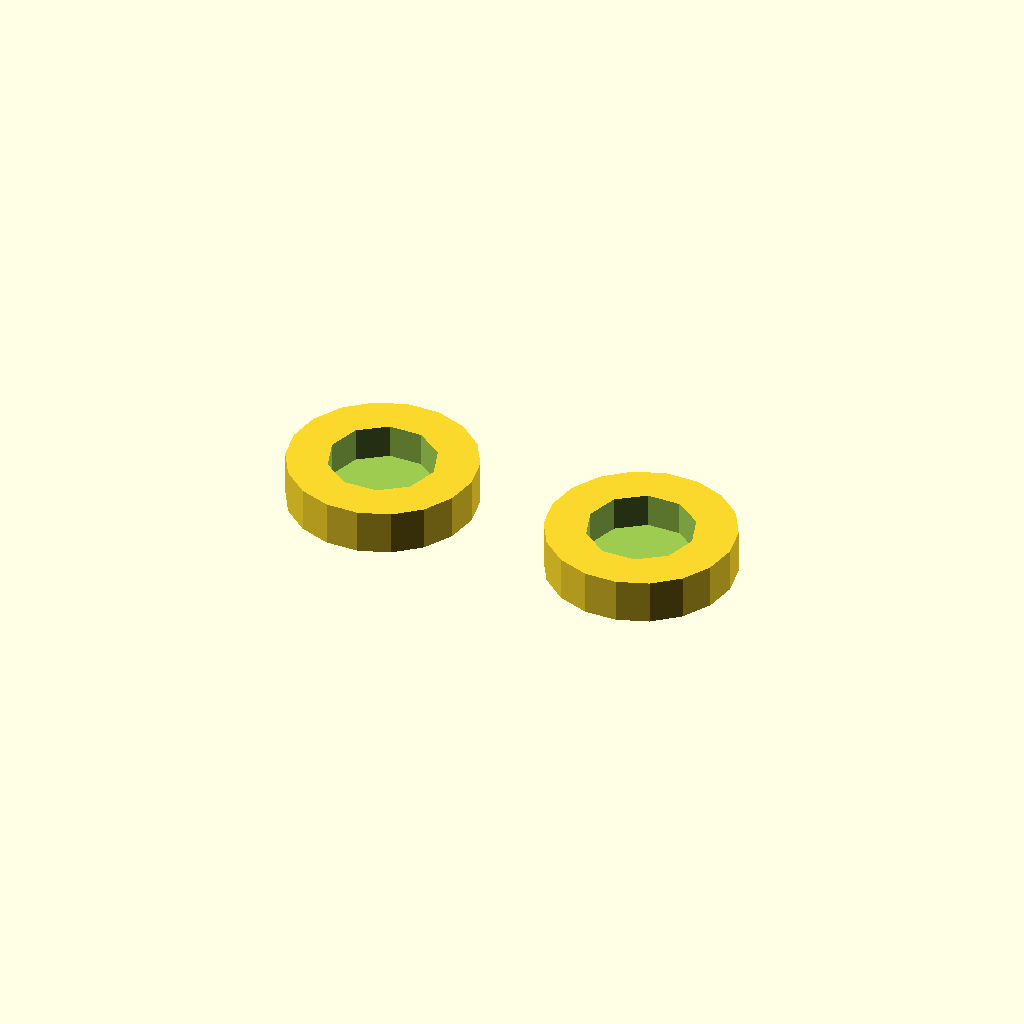
Cell 1 — every parameter at its default value.
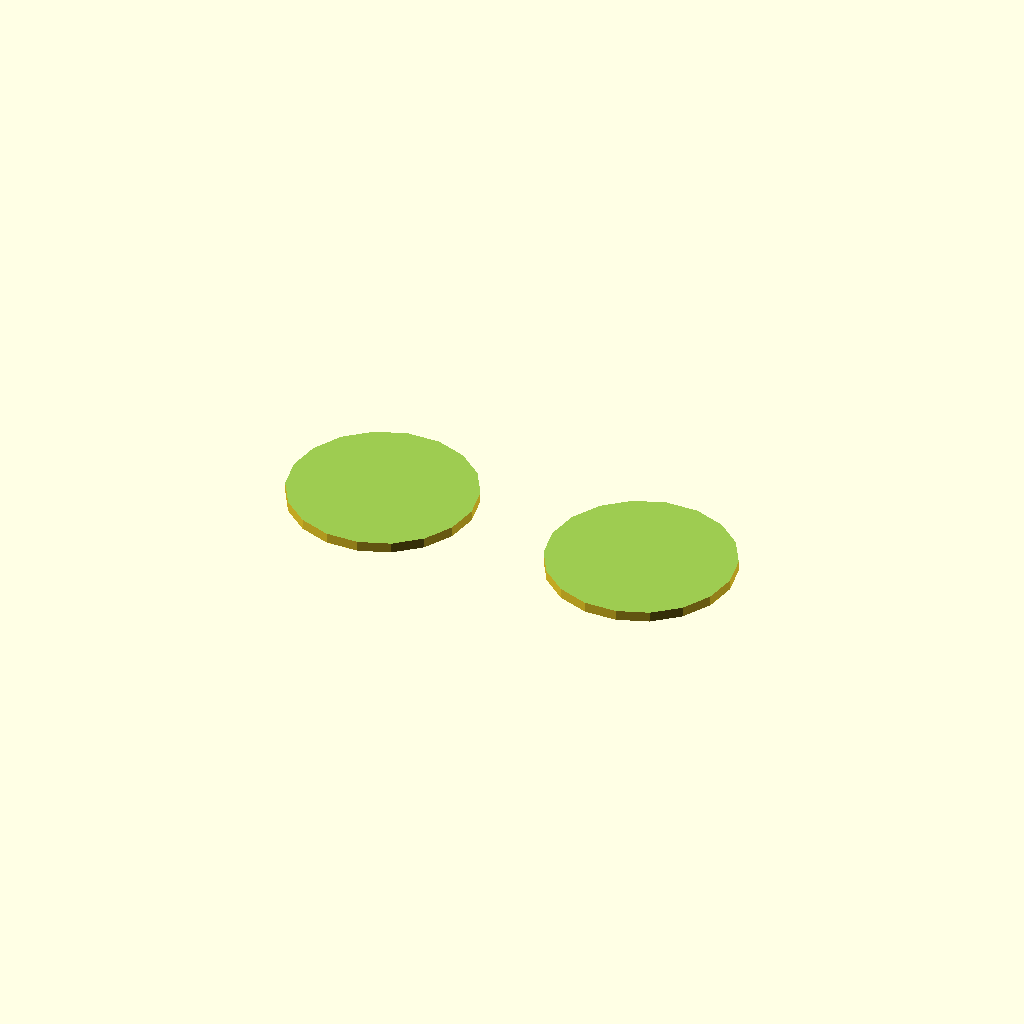
Cell 2: MAGNET_DIAMETER = 12 (everything else at default).
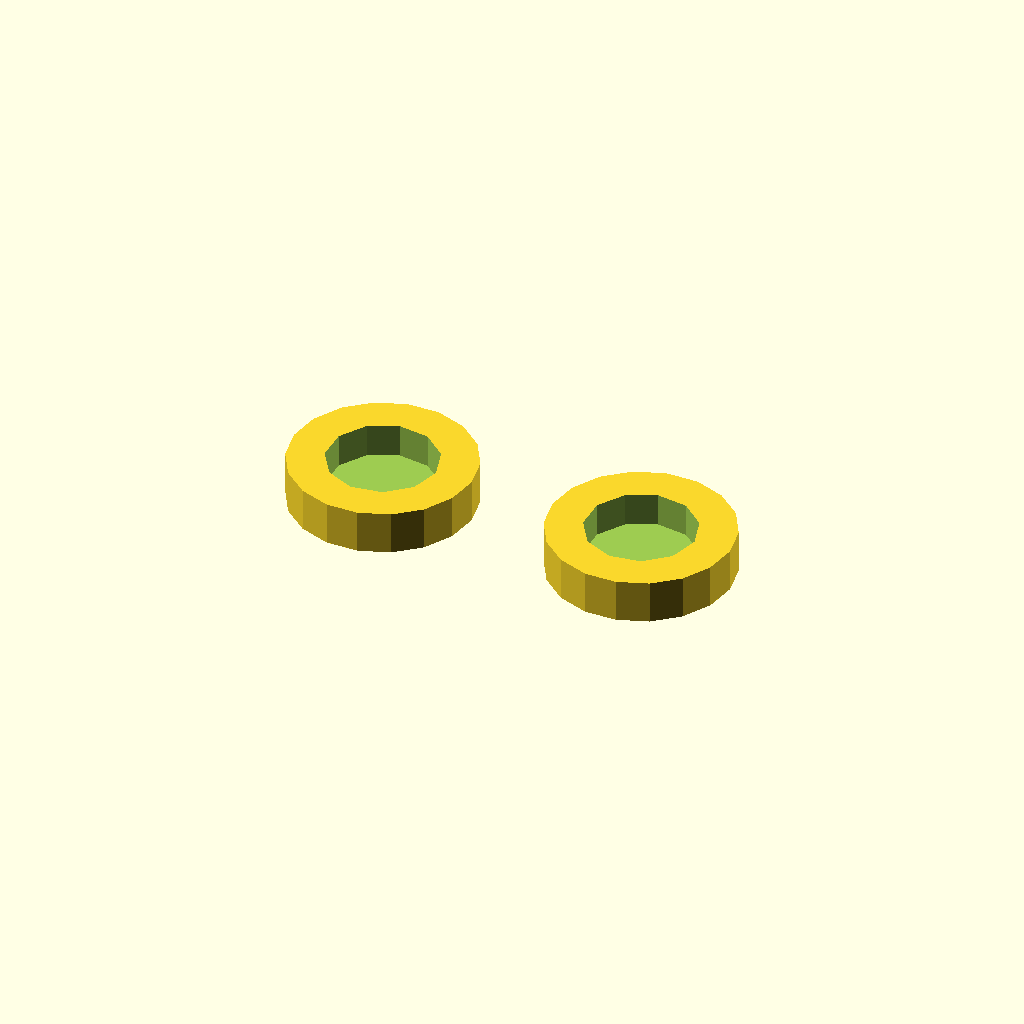
Cell 3: MAGNET_TOLERANCE = 0.6 (everything else at default).
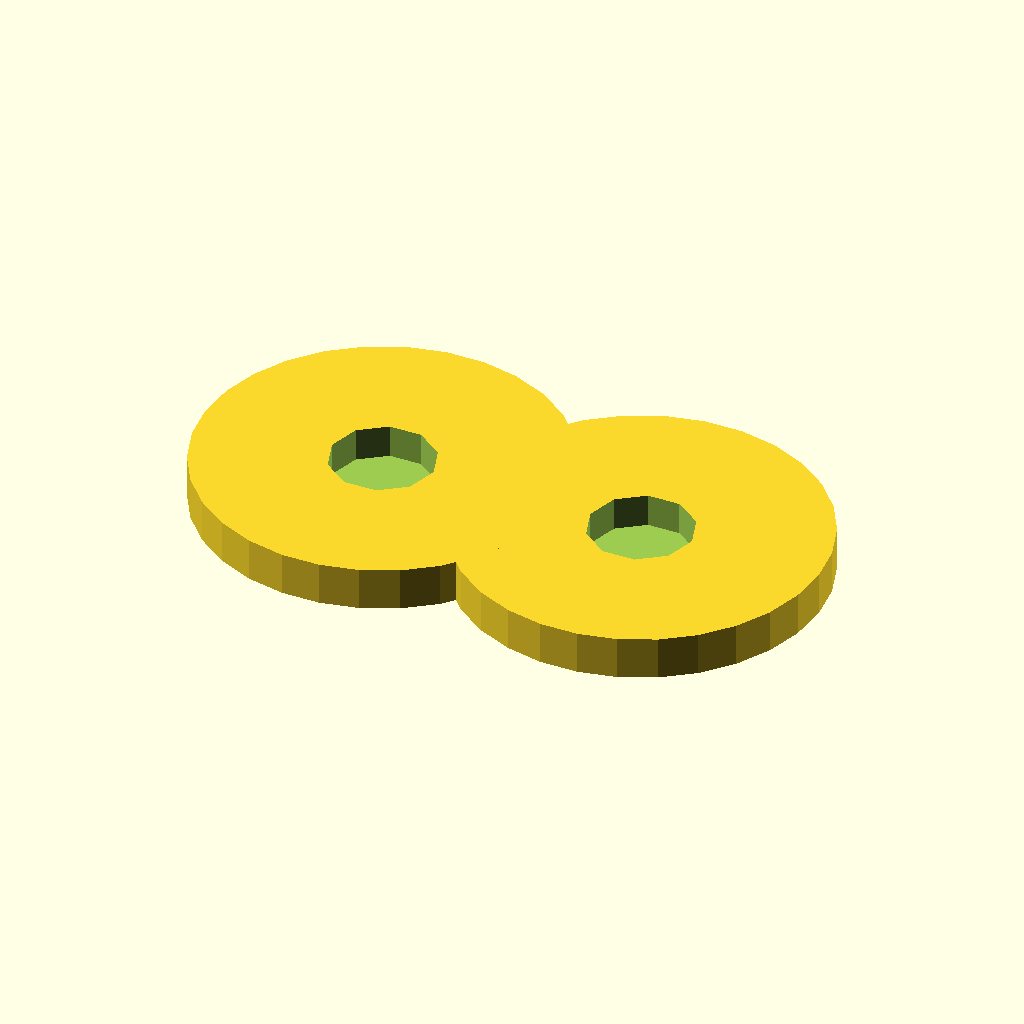
Cell 4: MAGNET_PUCK_R = 11 (everything else at default).
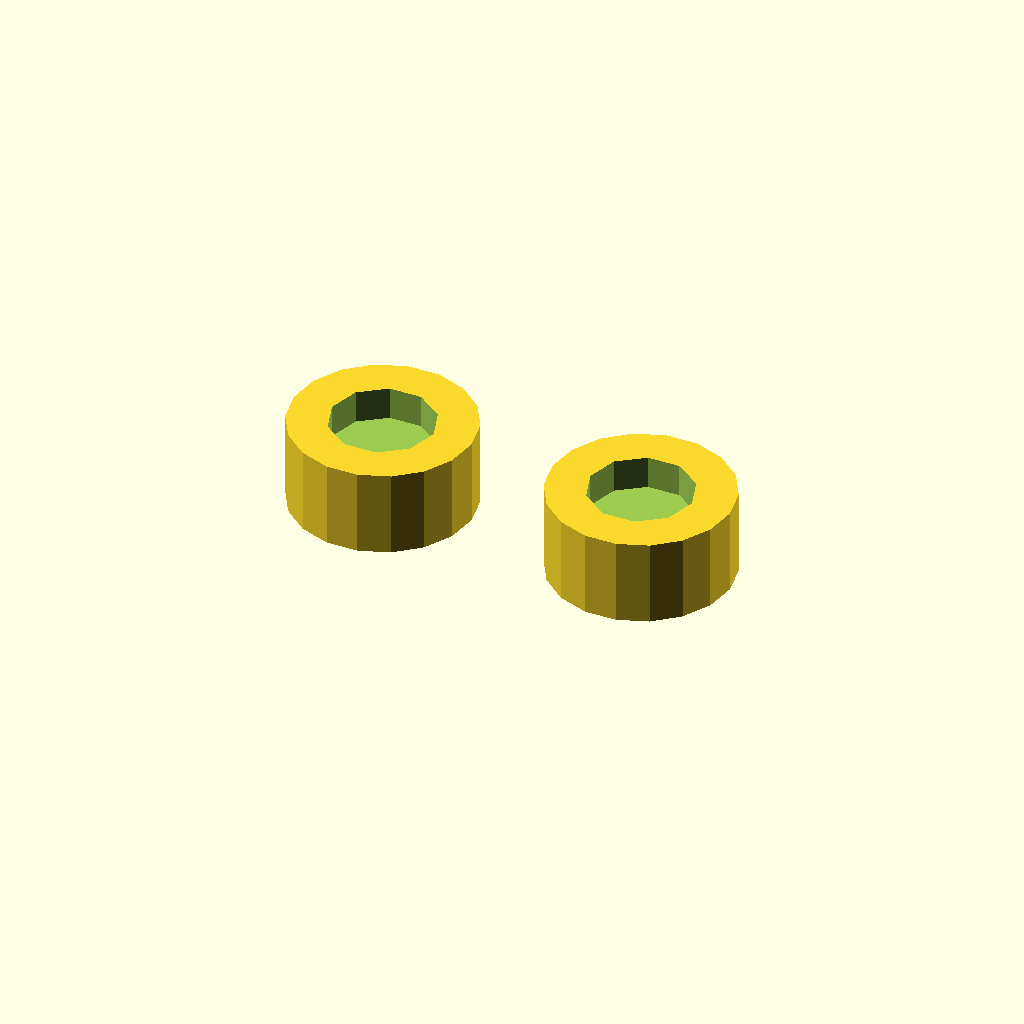
Cell 5: MAGNET_PUCK_HEIGHT = 5.2 (everything else at default).
All cells are drawn from one camera (rotation 55°, 0°, 25°, orthographic, colour scheme Cornfield), so only the parameter changes between them.
OpenSCAD source file latches/magnetic.scad:
// latches/magnetic.scad — small puck on each band end holding a glued-in
// 6 mm × 2 mm neodymium disc magnet.
// MIT licensed.
//
// Convention: end="left" places a puck at origin extending +X into the band
// (centered at MAGNET_POCKET_INSET from x=0); end="right" places a puck
// extending -X from origin (centered at -MAGNET_POCKET_INSET). The caller
// translates the right invocation to band_length so it sits inside the band's
// right end.
//
// Print orientation: pocket opens UP (toward +Z) so the magnet drops in from
// above. The user glues with cyanoacrylate. Polarity is the user's
// responsibility — mark each magnet before gluing because you cannot reverse
// it once cured.

MAGNET_DIAMETER     = 6;     // mm
MAGNET_THICKNESS    = 2;     // mm
MAGNET_TOLERANCE    = 0.3;   // mm of slack so the magnet drops in cleanly
MAGNET_PUCK_R       = 5.5;   // mm — puck around the pocket
MAGNET_PUCK_HEIGHT  = 2.6;   // mm above the band
MAGNET_PUCK_INSET   = 8;     // mm — puck center from the band end

module _magnet_puck(band_thickness) {
    // puck sits ON TOP of the band at z = band_thickness, with a downward-
    // opening cylinder removed for the magnet (opening on the puck's TOP face
    // because the puck sits proud of the band — the pocket can open up
    // without breaching the band).
    difference() {
        translate([0, 0, band_thickness])
            cylinder(h = MAGNET_PUCK_HEIGHT, r = MAGNET_PUCK_R);
        // pocket opens at the top of the puck, sunk down to leave a thin floor
        floor_thickness = max(MAGNET_PUCK_HEIGHT - MAGNET_THICKNESS, 0.4);
        translate([0, 0, band_thickness + floor_thickness])
            cylinder(h = MAGNET_THICKNESS + 0.1,
                     d = MAGNET_DIAMETER + MAGNET_TOLERANCE);
    }
}

module latch_magnetic(band_width, band_thickness, end = "both") {
    if (end == "left" || end == "both") {
        translate([MAGNET_PUCK_INSET, band_width / 2, 0])
            _magnet_puck(band_thickness);
    }
    if (end == "right" || end == "both") {
        translate([-MAGNET_PUCK_INSET, band_width / 2, 0])
            _magnet_puck(band_thickness);
    }
}

latch_magnetic(22, 3);
Customizer parameters (derived from the source; name, type, default, range or options):
MAGNET_DIAMETER: number, default 6
MAGNET_THICKNESS: number, default 2
MAGNET_TOLERANCE: number, default 0.3
MAGNET_PUCK_R: number, default 5.5
MAGNET_PUCK_HEIGHT: number, default 2.6
MAGNET_PUCK_INSET: number, default 8
